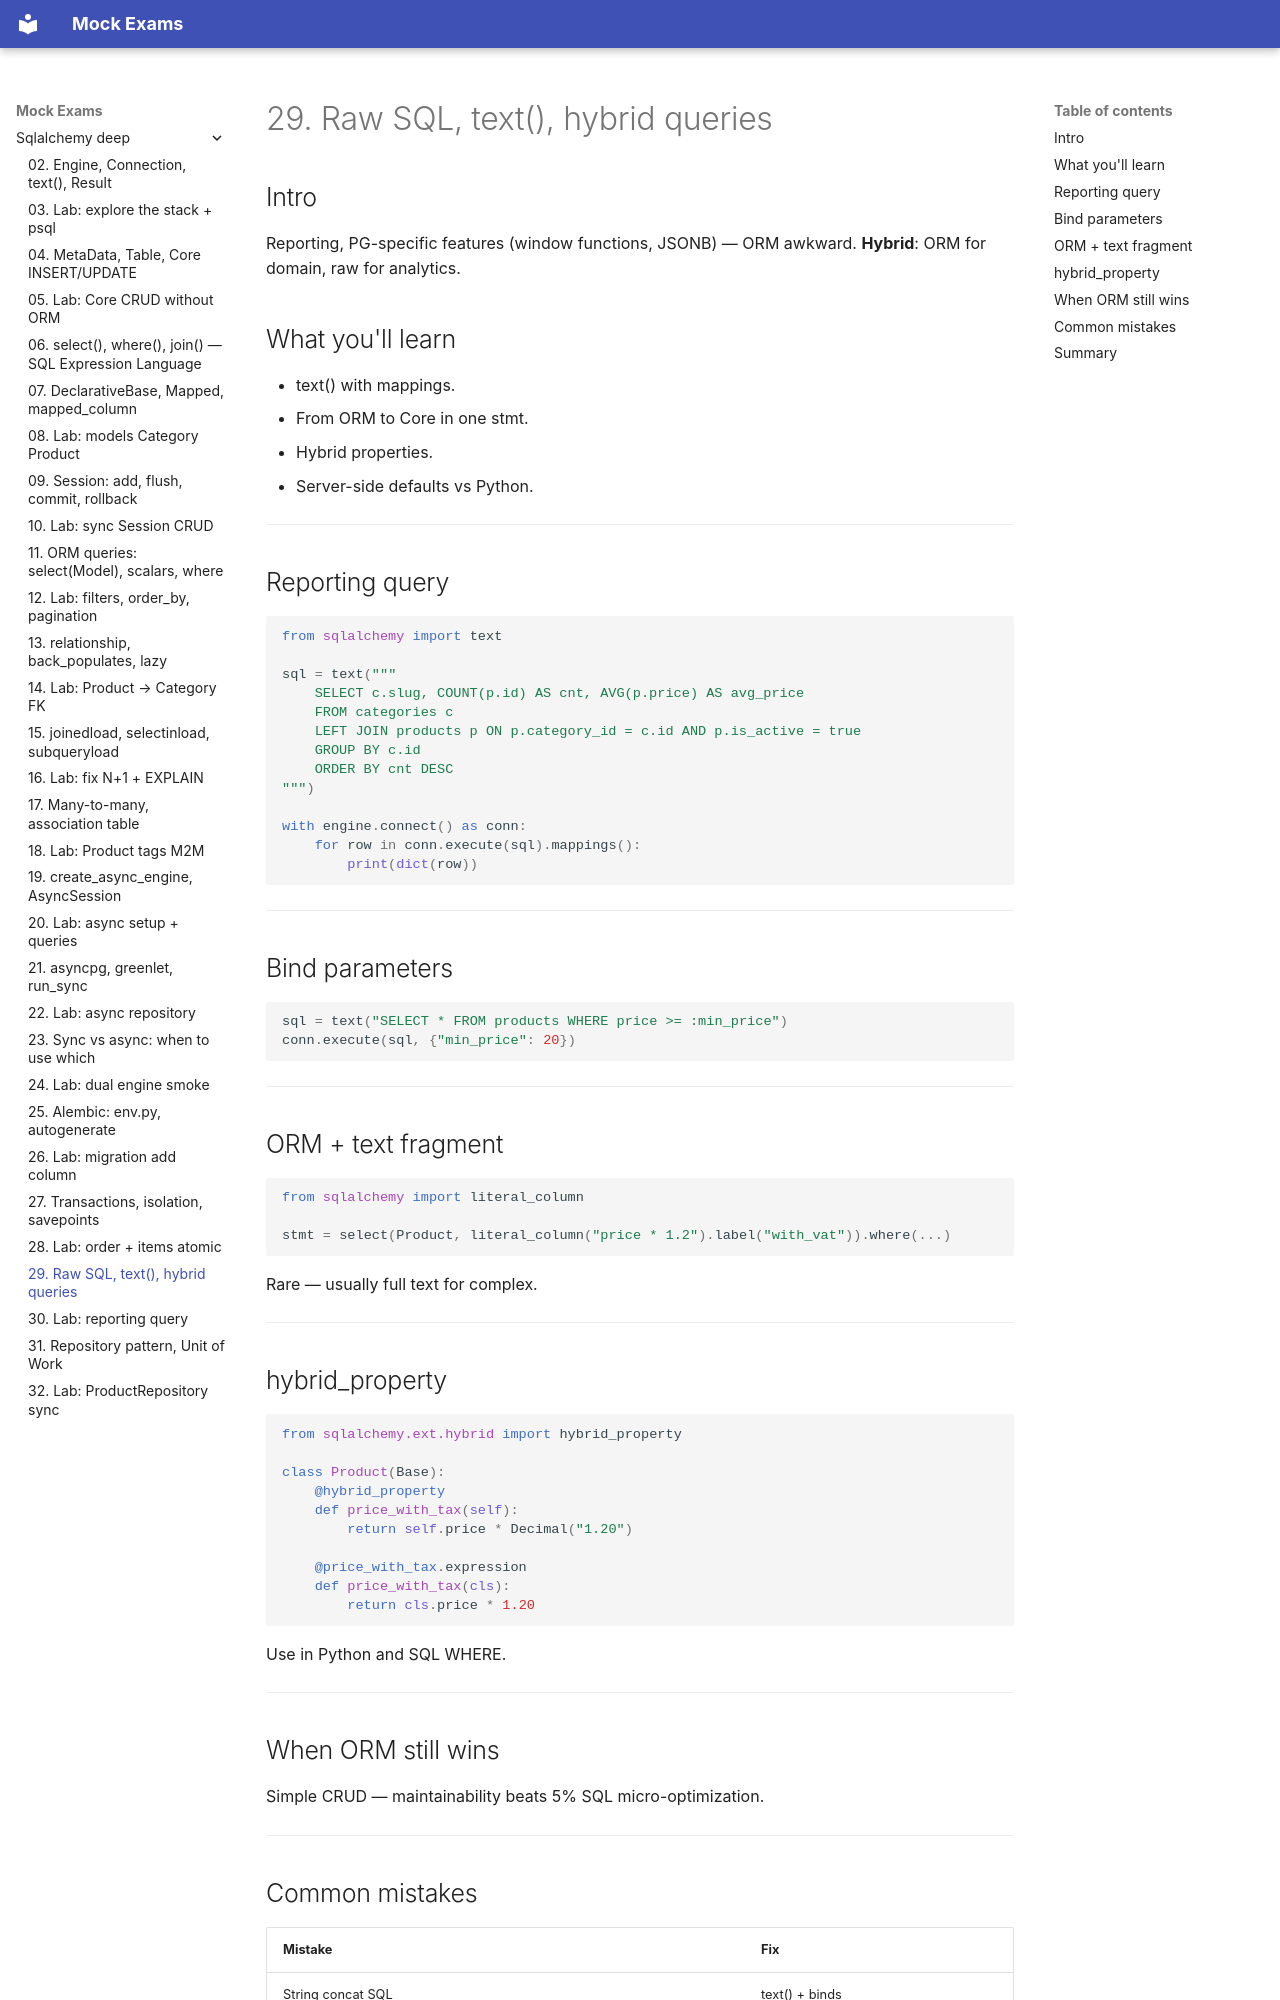

repository: FedorArbuzov/mock-exams · page: sqlalchemy-deep/29-raw-sql-hybrid/index.html · generator: mkdocs

# 29. Raw SQL, text(), hybrid queries

## Intro

Reporting, PG-specific features (window functions, JSONB) — ORM awkward. **Hybrid**: ORM for domain, raw for analytics.

## What you'll learn

- text() with mappings.
- From ORM to Core in one stmt.
- Hybrid properties.
- Server-side defaults vs Python.

---

## Reporting query

```python
from sqlalchemy import text

sql = text("""
    SELECT c.slug, COUNT(p.id) AS cnt, AVG(p.price) AS avg_price
    FROM categories c
    LEFT JOIN products p ON p.category_id = c.id AND p.is_active = true
    GROUP BY c.id
    ORDER BY cnt DESC
""")

with engine.connect() as conn:
    for row in conn.execute(sql).mappings():
        print(dict(row))
```

---

## Bind parameters

```python
sql = text("SELECT * FROM products WHERE price >= :min_price")
conn.execute(sql, {"min_price": 20})
```

---

## ORM + text fragment

```python
from sqlalchemy import literal_column

stmt = select(Product, literal_column("price * 1.2").label("with_vat")).where(...)
```

Rare — usually full text for complex.

---

## hybrid_property

```python
from sqlalchemy.ext.hybrid import hybrid_property

class Product(Base):
    @hybrid_property
    def price_with_tax(self):
        return self.price * Decimal("1.20")

    @price_with_tax.expression
    def price_with_tax(cls):
        return cls.price * 1.20
```

Use in Python and SQL WHERE.

---

## When ORM still wins

Simple CRUD — maintainability beats 5% SQL micro-optimization.

---
